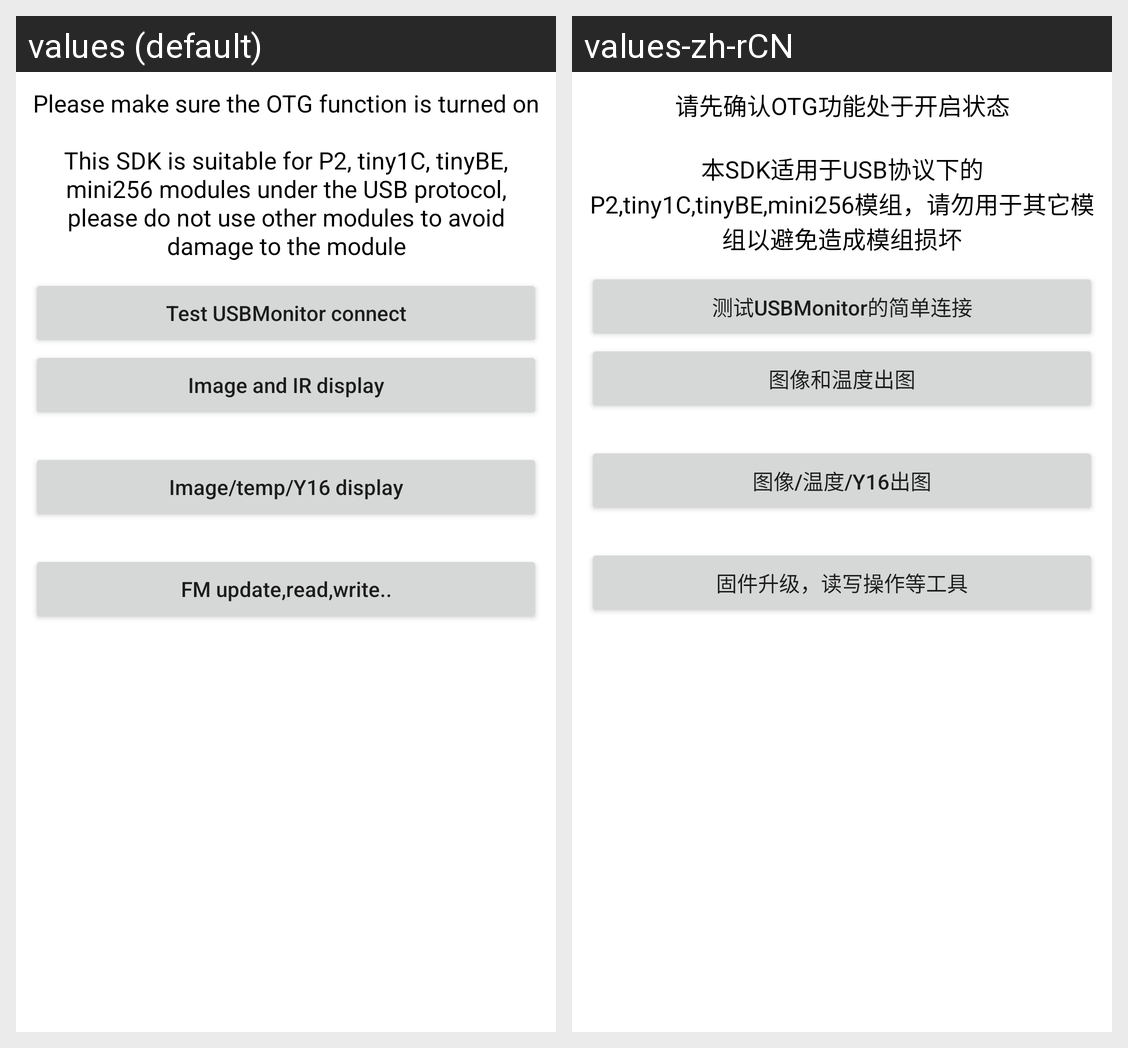

For this localized Android screen grid, give each drawn string resource with its value in every locale shown.
Android screen res/layout/activity_main.xml rendered under 2 locales, left to right: values (default), values-zh-rCN. Device: Nexus 5 (rendered at 1080×1920; each locale shown at half size, 540×960, under a caption strip naming it); theme Theme.ANDROID_IRUVC_SDK.
Strings drawn on this screen, with the default value and each locale's value (text and hints the layout hard-codes, and strings that could not be matched under every locale, appear in the picture but are not listed):

OTG_confirm
  values: Please make sure the OTG function is turned on
      
      This SDK is suitable for P2, tiny1C, tinyBE, mini256 modules under the USB protocol, please do not use other modules to avoid damage to the module
  values-zh-rCN: 请先确认OTG功能处于开启状态
      
      本SDK适用于USB协议下的P2,tiny1C,tinyBE,mini256模组，请勿用于其它模组以避免造成模组损坏

nav_usb_monitor
  values: Test USBMonitor connect
  values-zh-rCN: 测试USBMonitor的简单连接

nav_ir_display
  values: Image and IR display
  values-zh-rCN: 图像和温度出图

nav_ir_image_or_temp_display
  values: Image/temp/Y16 display
  values-zh-rCN: 图像/温度/Y16出图

nav_tools
  values: FM update,read,write..
  values-zh-rCN: 固件升级，读写操作等工具
